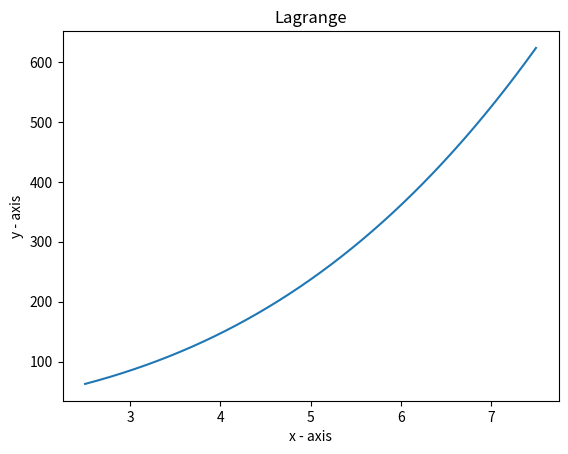

Recreate this plot in Python.
import matplotlib.pyplot as plt

x = []
y = []
L = []

def polynomial(x):
    return pow(x,3)+2*pow(x,2)+11*x+7

def make_point():
    k = 0
    i = 0
    while i <= 25:
        x.append(round(2.50 + 0.20 * i, 1))
        y.append(round(polynomial(x[k]),3))
        i += 1
        k += 1
    
def lagrange(num):  
    ans = 0
    for i in range(0,len(x)-1):
        s = 1
        s *= y[i]
        for j in range(0,len(y)-1):
            if i==j:
                continue
            s *= (num-x[j]) / (x[i] - x[j])
        ans += s
    return round(ans,6)
f = []

def lagrange_drawgraph():
    k = 0
    i = 2.5
    #print(lagrange(2.5))
    #print(lagrange(7.5))

    while i <= 7.5:
        f.append(i) 
        L.append(lagrange(i))
        k += 1
        i += 0.001
        #print(f[-1])
        #print(L[-1])
    plt.xlabel('x - axis')
    plt.ylabel('y - axis')
    plt.title('Lagrange')
    plt.plot(f,L)
    plt.show()

def main():
    make_point()
    lagrange_drawgraph()


if __name__ == "__main__":
    main()